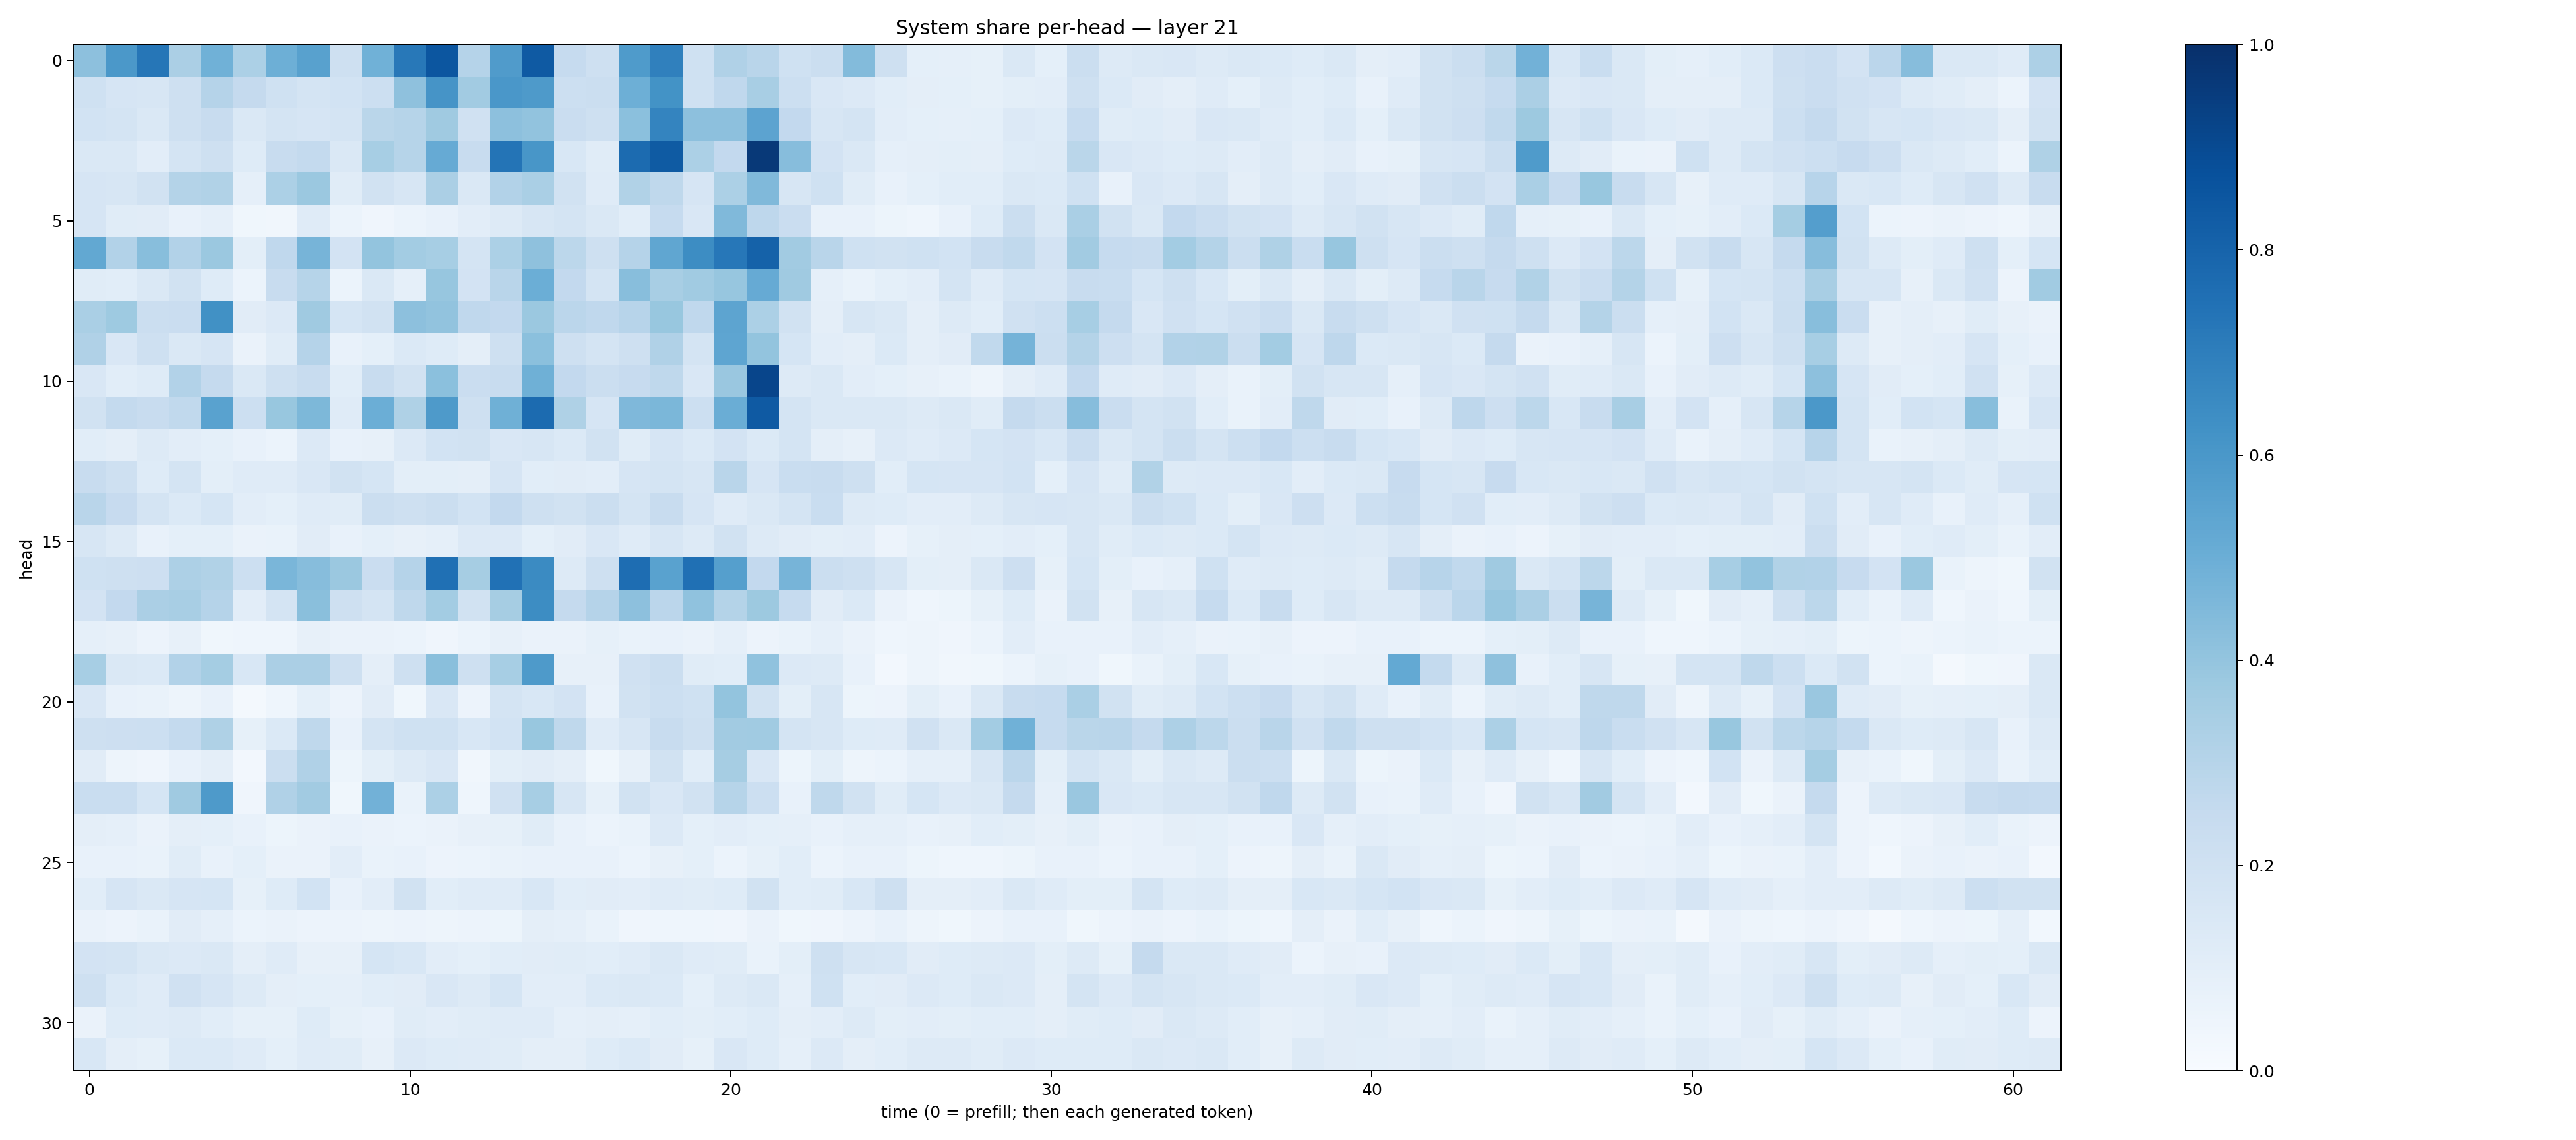

Source data for this figure (header and first rows):
0.41497412, 0.5972767, 0.7286681, 0.33455122, 0.48503426, 0.33118615, 0.49493563, 0.5569305, 0.20896594, 0.48758757, 0.7204697, 0.8522982, 0.30198535, 0.58004606, 0.8383233, 0.24709061, 0.207646, 0.5846426, 0.68764144, 0.2019421, 0.31970498, 0.29089928, 0.20022103, 0.22365111
0.2022, 0.1663, 0.1622, 0.2091, 0.3021, 0.2531, 0.2023, 0.1755, 0.1842, 0.2184, 0.413, 0.6118, 0.3596, 0.5997, 0.5866, 0.2152, 0.2248, 0.4954, 0.6181, 0.201, 0.267, 0.3424, 0.2168, 0.151
0.1854, 0.1786, 0.1426, 0.2052, 0.2361, 0.1449, 0.1774, 0.1653, 0.1766, 0.2859, 0.2981, 0.3693, 0.199, 0.4162, 0.4058, 0.23, 0.2092, 0.4217, 0.6738, 0.4159, 0.4179, 0.5447, 0.2584, 0.161
0.1465, 0.1448, 0.1038, 0.175, 0.2088, 0.1213, 0.2403, 0.254, 0.1419, 0.3461, 0.2993, 0.5119, 0.2417, 0.7346, 0.6036, 0.1562, 0.1164, 0.7734, 0.8355, 0.3302, 0.2617, 0.9618, 0.4315, 0.1831
0.1652, 0.1612, 0.194, 0.308, 0.3131, 0.08716, 0.3284, 0.3793, 0.1151, 0.1896, 0.1622, 0.3328, 0.1462, 0.3113, 0.3367, 0.1914, 0.1201, 0.3149, 0.2719, 0.1666, 0.3305, 0.4468, 0.1597, 0.2029
0.1678, 0.1135, 0.1112, 0.07492, 0.08782, 0.03878, 0.03405, 0.1191, 0.06019, 0.04273, 0.06245, 0.07672, 0.1039, 0.1292, 0.157, 0.1787, 0.1412, 0.1085, 0.2469, 0.1512, 0.4473, 0.2762, 0.2284, 0.07265
0.5254, 0.3115, 0.4286, 0.3108, 0.379, 0.09918, 0.2681, 0.4713, 0.1798, 0.402, 0.3585, 0.3456, 0.1752, 0.3286, 0.4123, 0.2794, 0.2052, 0.3022, 0.5341, 0.641, 0.7231, 0.8074, 0.3632, 0.2896
0.1147, 0.1088, 0.1429, 0.1889, 0.1233, 0.05907, 0.2361, 0.3, 0.06024, 0.1443, 0.08604, 0.3924, 0.1808, 0.2917, 0.4963, 0.2585, 0.1792, 0.4272, 0.343, 0.3657, 0.3939, 0.5136, 0.3705, 0.08755
0.3389, 0.3733, 0.2205, 0.2302, 0.6273, 0.113, 0.1362, 0.3701, 0.1707, 0.1949, 0.4157, 0.4038, 0.2682, 0.2614, 0.3799, 0.2837, 0.2658, 0.2964, 0.3869, 0.2662, 0.5419, 0.3317, 0.1929, 0.09394
0.32, 0.151, 0.2051, 0.1458, 0.1676, 0.06325, 0.1151, 0.3023, 0.07401, 0.09022, 0.1402, 0.1226, 0.09706, 0.2047, 0.4211, 0.2046, 0.1777, 0.2062, 0.3167, 0.177, 0.5362, 0.4012, 0.1686, 0.104
0.1493, 0.1067, 0.1239, 0.3121, 0.2508, 0.1409, 0.2106, 0.2393, 0.1057, 0.2349, 0.1906, 0.4207, 0.2294, 0.2363, 0.4913, 0.2601, 0.2217, 0.2428, 0.2723, 0.1488, 0.3863, 0.9155, 0.1306, 0.1447
0.1891, 0.2558, 0.2362, 0.2648, 0.5542, 0.2178, 0.3895, 0.4545, 0.1205, 0.4963, 0.321, 0.5885, 0.2071, 0.489, 0.7722, 0.3209, 0.1661, 0.4526, 0.4597, 0.2187, 0.5029, 0.8381, 0.1757, 0.1422
0.1087, 0.09623, 0.1251, 0.1048, 0.09147, 0.07434, 0.06139, 0.1356, 0.07777, 0.0813, 0.1363, 0.1868, 0.1933, 0.1492, 0.161, 0.1402, 0.1942, 0.1162, 0.1652, 0.138, 0.1818, 0.1388, 0.1767, 0.0943
0.2375, 0.2103, 0.1245, 0.1752, 0.09999, 0.1205, 0.1195, 0.1485, 0.1915, 0.1696, 0.09903, 0.1009, 0.09481, 0.1652, 0.1084, 0.1122, 0.1045, 0.166, 0.1779, 0.1583, 0.2917, 0.1658, 0.2337, 0.2368
0.2902, 0.2427, 0.1741, 0.1382, 0.1714, 0.1048, 0.09041, 0.1204, 0.1157, 0.2257, 0.2096, 0.2239, 0.1861, 0.2609, 0.2046, 0.1884, 0.2206, 0.1779, 0.2406, 0.1671, 0.1207, 0.1412, 0.173, 0.2344
0.1577, 0.1253, 0.07451, 0.09172, 0.09208, 0.06507, 0.06746, 0.1118, 0.07564, 0.09136, 0.07885, 0.08916, 0.1328, 0.134, 0.0935, 0.1099, 0.1503, 0.1179, 0.1591, 0.127, 0.1937, 0.1286, 0.1128, 0.0998
0.2, 0.2057, 0.2139, 0.3252, 0.3126, 0.2168, 0.461, 0.431, 0.3798, 0.2273, 0.3012, 0.7529, 0.3492, 0.7496, 0.649, 0.1311, 0.2085, 0.7651, 0.5512, 0.7539, 0.5655, 0.2612, 0.4726, 0.2198
0.1833, 0.261, 0.3341, 0.3404, 0.3022, 0.1044, 0.1796, 0.4229, 0.2039, 0.173, 0.2705, 0.3559, 0.1929, 0.3499, 0.6431, 0.2507, 0.3027, 0.4144, 0.2843, 0.4083, 0.3079, 0.3782, 0.249, 0.1126
0.087, 0.08015, 0.0578, 0.07898, 0.03847, 0.04606, 0.04495, 0.07847, 0.06485, 0.06498, 0.06243, 0.03919, 0.05952, 0.08096, 0.06555, 0.06489, 0.08308, 0.06793, 0.07422, 0.06352, 0.08838, 0.05529, 0.0678, 0.08907
0.3469, 0.1407, 0.1368, 0.312, 0.3516, 0.1537, 0.3335, 0.3341, 0.209, 0.09547, 0.2078, 0.4239, 0.2062, 0.345, 0.5878, 0.07829, 0.0795, 0.199, 0.2198, 0.1139, 0.108, 0.4088, 0.1335, 0.1274
0.1503, 0.07402, 0.06944, 0.04929, 0.07676, 0.02034, 0.0455, 0.09231, 0.05711, 0.1095, 0.03688, 0.1497, 0.05469, 0.1789, 0.1551, 0.1808, 0.07467, 0.1899, 0.2181, 0.2028, 0.4002, 0.1907, 0.09966, 0.1576
0.2037, 0.2113, 0.2166, 0.2547, 0.3215, 0.08464, 0.1386, 0.2723, 0.07785, 0.1792, 0.2006, 0.2021, 0.1533, 0.1849, 0.3885, 0.2718, 0.1193, 0.1564, 0.2345, 0.2095, 0.3603, 0.3654, 0.1771, 0.1623
0.113, 0.04904, 0.04251, 0.07795, 0.09505, 0.02554, 0.2237, 0.3194, 0.05142, 0.09953, 0.1305, 0.1523, 0.03173, 0.09771, 0.1121, 0.09493, 0.03767, 0.07875, 0.1931, 0.1086, 0.3502, 0.1523, 0.05433, 0.09958
0.2331, 0.2324, 0.1696, 0.3685, 0.5873, 0.0401, 0.3192, 0.3631, 0.03754, 0.4828, 0.06655, 0.3296, 0.04497, 0.1962, 0.3446, 0.164, 0.08297, 0.1896, 0.1499, 0.195, 0.2989, 0.2184, 0.07686, 0.2703
0.09662, 0.08935, 0.0652, 0.09444, 0.09166, 0.07073, 0.05309, 0.06547, 0.07086, 0.06632, 0.06019, 0.06616, 0.08136, 0.08268, 0.1135, 0.07773, 0.06155, 0.06952, 0.1353, 0.09191, 0.1042, 0.09156, 0.08815, 0.07798
0.07425, 0.07275, 0.06944, 0.1153, 0.07437, 0.09364, 0.06252, 0.06403, 0.1024, 0.06877, 0.07622, 0.05512, 0.06239, 0.06889, 0.07099, 0.07295, 0.07593, 0.06002, 0.08121, 0.09127, 0.05936, 0.08577, 0.1091, 0.05898
0.1057, 0.1674, 0.1435, 0.1677, 0.1688, 0.08387, 0.1248, 0.1862, 0.07738, 0.104, 0.1881, 0.1057, 0.1194, 0.1207, 0.1538, 0.1089, 0.1107, 0.1053, 0.1191, 0.1159, 0.125, 0.1919, 0.1084, 0.1169
0.06538, 0.05479, 0.06692, 0.1116, 0.0891, 0.06178, 0.06435, 0.05846, 0.05672, 0.04709, 0.05716, 0.05028, 0.0548, 0.05374, 0.09389, 0.08595, 0.06741, 0.04012, 0.04403, 0.04657, 0.0416, 0.06329, 0.03559, 0.03953
0.1827, 0.1754, 0.1427, 0.1343, 0.1408, 0.09505, 0.1205, 0.07942, 0.07993, 0.1699, 0.1552, 0.1043, 0.09321, 0.1081, 0.11, 0.1148, 0.1069, 0.1183, 0.1415, 0.1189, 0.1155, 0.06715, 0.09927, 0.2053
0.2053, 0.137, 0.1204, 0.1982, 0.1652, 0.1307, 0.09659, 0.09163, 0.08877, 0.1081, 0.1128, 0.1512, 0.1284, 0.1707, 0.105, 0.1024, 0.1377, 0.147, 0.1398, 0.09281, 0.1293, 0.1432, 0.08738, 0.202
0.06458, 0.1219, 0.1175, 0.1264, 0.1076, 0.08278, 0.08408, 0.1212, 0.08481, 0.07667, 0.1142, 0.1051, 0.1163, 0.1195, 0.1193, 0.08777, 0.09479, 0.08777, 0.1082, 0.09921, 0.1087, 0.1213, 0.09584, 0.1032
0.1543, 0.09529, 0.08456, 0.1404, 0.1399, 0.1208, 0.09214, 0.1198, 0.1165, 0.08055, 0.1345, 0.1223, 0.1211, 0.1133, 0.09671, 0.09535, 0.1247, 0.1399, 0.1117, 0.08245, 0.152, 0.1247, 0.08727, 0.1363
